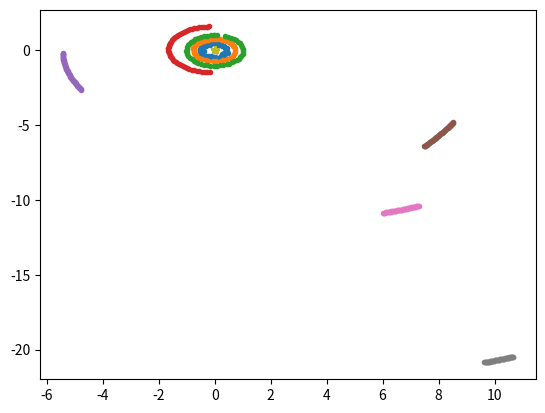

This chart was generated by the following Python code:
# -*- coding: utf-8 -*-
"""
Created on Wed Feb 26 10:56:51 2014

[redacted]
"""
import matplotlib.pyplot as plt
G = 1.4880826*10**(-34)
N = 9


timestep = 7 #one week in days
counter_1  = timestep-1
counter_2 = 0
#defines attributes of each Particle
class particle_type:
    
    def __init__(self):
        
        self.mass = 0
        self.position = [[0,0,0],[0,0,0],[0,0,0]]
        self.velocity = [[0,0,0],[0,0,0],[0,0,0]]
        self.acceleration = [0,0,0]
        self.position_array_x = []
        self.position_array_y = []
        self.position_array_z = []

#assigns each particle to its attributes
particle_0 = particle_type()
particle_1 = particle_type()
particle_2 = particle_type()
particle_3 = particle_type()
particle_4 = particle_type()
particle_5 = particle_type()
particle_6 = particle_type()
particle_7 = particle_type()
particle_8 = particle_type()
#defines the array of each object Particle
Particles  = [particle_0,particle_1,particle_2,particle_3,particle_4,particle_5,particle_6,particle_7,particle_8]

#initial conditions
Particles[0].position[0][0] = -0.3919024742935512
Particles[0].position[0][1] = -0.05181639857131116
Particles[0].position[0][2] =  0.03152855008825588
Particles[0].velocity[0][0] = -0.001885143088580373
Particles[0].velocity[0][1] = -0.02663480354510647
Particles[0].velocity[0][2] = -0.002003022843923769
Particles[0].mass = 3.302*10**23
Particles[1].position[0][0] =  0.6835846910259694
Particles[1].position[0][1] =  0.2499480571599963
Particles[1].position[0][2] = -0.03605212331793326
Particles[1].velocity[0][0] = -0.006929784113964885
Particles[1].velocity[0][1] =  0.01894334581364429
Particles[1].velocity[0][2] =  0.0006584075451767032
Particles[1].mass = 48.685*10**23
Particles[2].position[0][0] =  0.09861071802361319
Particles[2].position[0][1] =  0.9836946517100500
Particles[2].position[0][2] = -0.00005732770495032725
Particles[2].velocity[0][0] = -0.01740133448679011
Particles[2].velocity[0][1] =  0.001632119558092957
Particles[2].velocity[0][2] =  0.0000001730821486604745
Particles[2].mass = 5.97219*10**24
Particles[3].position[0][0] = -0.1878080938397302
Particles[3].position[0][1] =  1.578841079634226
Particles[3].position[0][2] =  0.03758310419458916
Particles[3].velocity[0][0] = -0.01336168038088148
Particles[3].velocity[0][1] = -0.0004834846141641441
Particles[3].velocity[0][2] =  0.0003183673509975010
Particles[3].mass = 6.4185*10**23
Particles[4].position[0][0] = -5.439497306246083
Particles[4].position[0][1] = -0.1838809862035173
Particles[4].position[0][2] =  0.1225733966675222 
Particles[4].velocity[0][0] =  0.0001619864299930425
Particles[4].velocity[0][1] = -0.007193708963433175
Particles[4].velocity[0][2] =  0.00002613839059360070
Particles[4].mass = 1898.13*10**24
Particles[5].position[0][0] =  7.481228210520391
Particles[5].position[0][1] = -6.430452204421326
Particles[5].position[0][2] = -0.1853447452247906 
Particles[5].velocity[0][0] =  0.003334201313672095
Particles[5].velocity[0][1] =  0.004217870915174572
Particles[5].velocity[0][2] = -0.0002057696886504684
Particles[5].mass = 5.68319*10**26
Particles[6].position[0][0] =  6.031279452943370
Particles[6].position[0][1] = -10.861281772444996
Particles[6].position[0][2] = -0.1472864479578877
Particles[6].velocity[0][0] =  0.003712287568360519
Particles[6].velocity[0][1] =  0.001029937426243943
Particles[6].velocity[0][2] = -0.00004438637402367573
Particles[6].mass = 86.8103*10**24
Particles[7].position[0][0] =  9.636826813796644
Particles[7].position[0][1] = -20.860281459115482
Particles[7].position[0][2] =   0.3669173632042307
Particles[7].velocity[0][0] =   0.002954274889140831
Particles[7].velocity[0][1] =   0.001020050176036712
Particles[7].velocity[0][2] =  -0.00008868810149344669
Particles[7].mass = 102.41*10**24
Particles[8].position[0][0] =   0.002293318515953204
Particles[8].position[0][1] =   0.004296130319630977
Particles[8].position[0][2] =  -0.00007649869320601100
Particles[8].velocity[0][0] =  -0.000001347282947998592 
Particles[8].velocity[0][1] =   0.000005517069296256866
Particles[8].velocity[0][2] =   0.00000003907162561092452
Particles[8].mass = 1.988544*10**30

#Leap Frog Method for the rest of the timesteps.
def leap_frog():
    for i in range(0,N):
               Particles[i].position[2][0] = Particles[i].position[0][0] + 2*timestep*Particles[i].velocity[1][0]
               Particles[i].position[2][1] = Particles[i].position[0][1] + 2*timestep*Particles[i].velocity[1][1]
               Particles[i].position[2][2] = Particles[i].position[0][2] + 2*timestep*Particles[i].velocity[1][2]    
               Particles[i].velocity[2][0] = Particles[i].velocity[0][0] + 2*timestep*Particles[i].acceleration[0]
               Particles[i].velocity[2][1] = Particles[i].velocity[0][1] + 2*timestep*Particles[i].acceleration[1]
               Particles[i].velocity[2][2] = Particles[i].velocity[0][2] + 2*timestep*Particles[i].acceleration[2]
               i = i + 1
#goes through and finds the accelerations due to each Particle on each other.
#based soley on the posisitons of each Partilce
def compute_grav_accel():
           for j in range(0,N):
            for i in range(j+1, N):
                    dx = Particles[i].position[1][0]-Particles[j].position[1][0]
                    dy = Particles[i].position[1][1]-Particles[j].position[1][1]
                    dz = Particles[i].position[1][2]-Particles[j].position[1][2]
                    r_3 = (dx**2+dy**2+dz**2)**(1.5)
                    dx = dx/r_3
                    dy = dy/r_3
                    dz = dz/r_3
                    Particles[j].acceleration[0] = Particles[j].acceleration[0] + G*Particles[i].mass*dx
                    Particles[i].acceleration[0] = Particles[i].acceleration[0] - G*Particles[j].mass*dx
                    Particles[j].acceleration[1] = Particles[j].acceleration[1] + G*Particles[i].mass*dy
                    Particles[i].acceleration[1] = Particles[i].acceleration[1] - G*Particles[j].mass*dy
                    Particles[j].acceleration[2] = Particles[j].acceleration[2] + G*Particles[i].mass*dz
                    Particles[i].acceleration[2] = Particles[i].acceleration[2] - G*Particles[j].mass*dz                         
                    i = i + 1
                    
                        
            j = j + 1
def reset_accelerations():
    for i in range(0,N):
        Particles[i].acceleration[0] = 0
        Particles[i].acceleration[1] = 0 
        Particles[i].acceleration[2] = 0
        i = i + 1
#adds the positions for x,y,z into arrays for plot    
def position_to_array():
            for i in range(0,N):        
                Particles[i].position_array_x.insert(1,Particles[i].position[1][0])
                Particles[i].position_array_y.insert(1,Particles[i].position[1][1])
                Particles[i].position_array_z.insert(1,Particles[i].position[1][2])
                i = i + 1 
def swap_positions():
           for i in range(0,N):
                #old positions/velocitys become the current   
                Particles[i].position[0][0] = Particles[i].position[1][0]
                Particles[i].position[0][1] = Particles[i].position[1][1]
                Particles[i].position[0][2] = Particles[i].position[1][2]
                Particles[i].velocity[0][0] = Particles[i].velocity[1][0]
                Particles[i].velocity[0][1] = Particles[i].velocity[1][1]
                Particles[i].velocity[0][2] = Particles[i].velocity[1][2]           
               #current positions/velocitys become the new
                Particles[i].position[1][0] = Particles[i].position[2][0]
                Particles[i].position[1][1] = Particles[i].position[2][1]
                Particles[i].position[1][2] = Particles[i].position[2][2]
                Particles[i].velocity[1][0] = Particles[i].velocity[2][0]
                Particles[i].velocity[1][1] = Particles[i].velocity[2][1]
                Particles[i].velocity[1][2] = Particles[i].velocity[2][2]
    
                i = i + 1
#Euler Method for the fist timestep.
def euler_method():
    for i in range(0,N):
            Particles[i].position[1][0] = Particles[i].position[0][0] + timestep*Particles[i].velocity[0][0]
            Particles[i].position[1][1] = Particles[i].position[0][1] + timestep*Particles[i].velocity[0][1]
            Particles[i].position[1][2] = Particles[i].position[0][2] + timestep*Particles[i].velocity[0][2]
            Particles[i].velocity[1][0] = Particles[i].velocity[0][0] + timestep*Particles[i].acceleration[0]
            Particles[i].velocity[1][1] = Particles[i].velocity[0][1] + timestep*Particles[i].acceleration[1]
            Particles[i].velocity[1][2] = Particles[i].velocity[0][2] + timestep*Particles[i].acceleration[2]
            i = i + 1


# Sets the first value of the position arrays with the initial positions
for i in range(0,N):        
            Particles[i].position_array_x.insert(0,Particles[i].position[0][0])
            Particles[i].position_array_y.insert(0,Particles[i].position[0][1])
            Particles[i].position_array_z.insert(0,Particles[i].position[0][2])
            i = i + 1
for j in range(0,N):
    for i in range(j+1, N):
        dx = Particles[i].position[0][0]-Particles[j].position[0][0]
        dy = Particles[i].position[0][1]-Particles[j].position[0][1]
        dz = Particles[i].position[0][2]-Particles[j].position[0][2]
        r_3 = (dx**2+dy**2+dz**2)**(1.5)
        dx = dx/r_3
        dy = dy/r_3
        dz = dz/r_3
        Particles[j].acceleration[0] = Particles[j].acceleration[0] + G*Particles[i].mass*dx
        Particles[i].acceleration[0] = Particles[i].acceleration[0] - G*Particles[j].mass*dx
        Particles[j].acceleration[1] = Particles[j].acceleration[1] + G*Particles[i].mass*dy
        Particles[i].acceleration[1] = Particles[i].acceleration[1] - G*Particles[j].mass*dy
        Particles[j].acceleration[2] = Particles[j].acceleration[2] + G*Particles[i].mass*dz
        Particles[i].acceleration[2] = Particles[i].acceleration[2] - G*Particles[j].mass*dz                         
        i = i + 1                    
    j = j + 1
while counter_1 < timestep:
        euler_method()        
        #adds the positions for x,y,z into arrays for plot
        for i in range(0,N):        
                Particles[i].position_array_x.insert(1,Particles[i].position[1][0])
                Particles[i].position_array_y.insert(1,Particles[i].position[1][1])
                Particles[i].position_array_z.insert(1,Particles[i].position[1][2])
                i = i + 1              
        counter_1 = counter_1 + 2      
while counter_1 > timestep:
    for counter_2 in range(1,52):       
       reset_accelerations() 
       compute_grav_accel() 
       leap_frog() 
       position_to_array() 
       swap_positions()
       counter_2 = counter_2 + 1
    counter_1 = counter_1 - 5                      
              

plot_1 = plt.plot(Particles[0].position_array_x, Particles[0].position_array_y, '.')
plot_2 = plt.plot(Particles[1].position_array_x, Particles[1].position_array_y, '.')
plot_3 = plt.plot(Particles[2].position_array_x, Particles[2].position_array_y, '.')
plot_4 = plt.plot(Particles[3].position_array_x, Particles[3].position_array_y, '.')
plot_5 = plt.plot(Particles[4].position_array_x, Particles[4].position_array_y, '.')
plot_6 = plt.plot(Particles[5].position_array_x, Particles[5].position_array_y, '.')
plot_7 = plt.plot(Particles[6].position_array_x, Particles[6].position_array_y, '.')
plot_8 = plt.plot(Particles[7].position_array_x, Particles[7].position_array_y, '.')
plot_9 = plt.plot(Particles[8].position_array_x, Particles[8].position_array_y, '*')
plt.show(plot_1)
plt.show(plot_2)
plt.show(plot_3)
plt.show(plot_4)
plt.show(plot_5)
plt.show(plot_6)
plt.show(plot_7)
plt.show(plot_8)
plt.show(plot_9)


